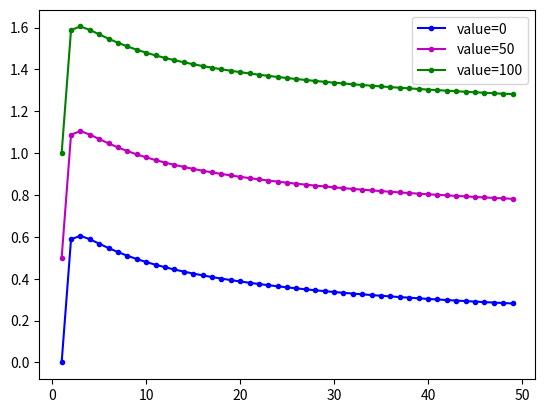

This chart was generated by the following Python code:
import numpy as np
import matplotlib.pyplot as plt
import math

C  = 1.0
visits = np.arange(1,50,1)
#value_0 = math.sqrt( math.log(  
value_0 = C * np.sqrt( np.log( visits ) / visits )
value_50 = 0.5 + C * np.sqrt( np.log( visits ) / visits )
value_100 = 1.0 + C * np.sqrt( np.log( visits ) / visits )

fig = plt.figure()
ax = fig.add_subplot(111)
ax.plot(visits, value_0, color='b', marker='.', label='value=0')
ax.plot(visits, value_50, color='m', marker='.', label='value=50')
ax.plot(visits, value_100, color='g', marker='.', label='value=100')
ax.legend()
plt.show()

